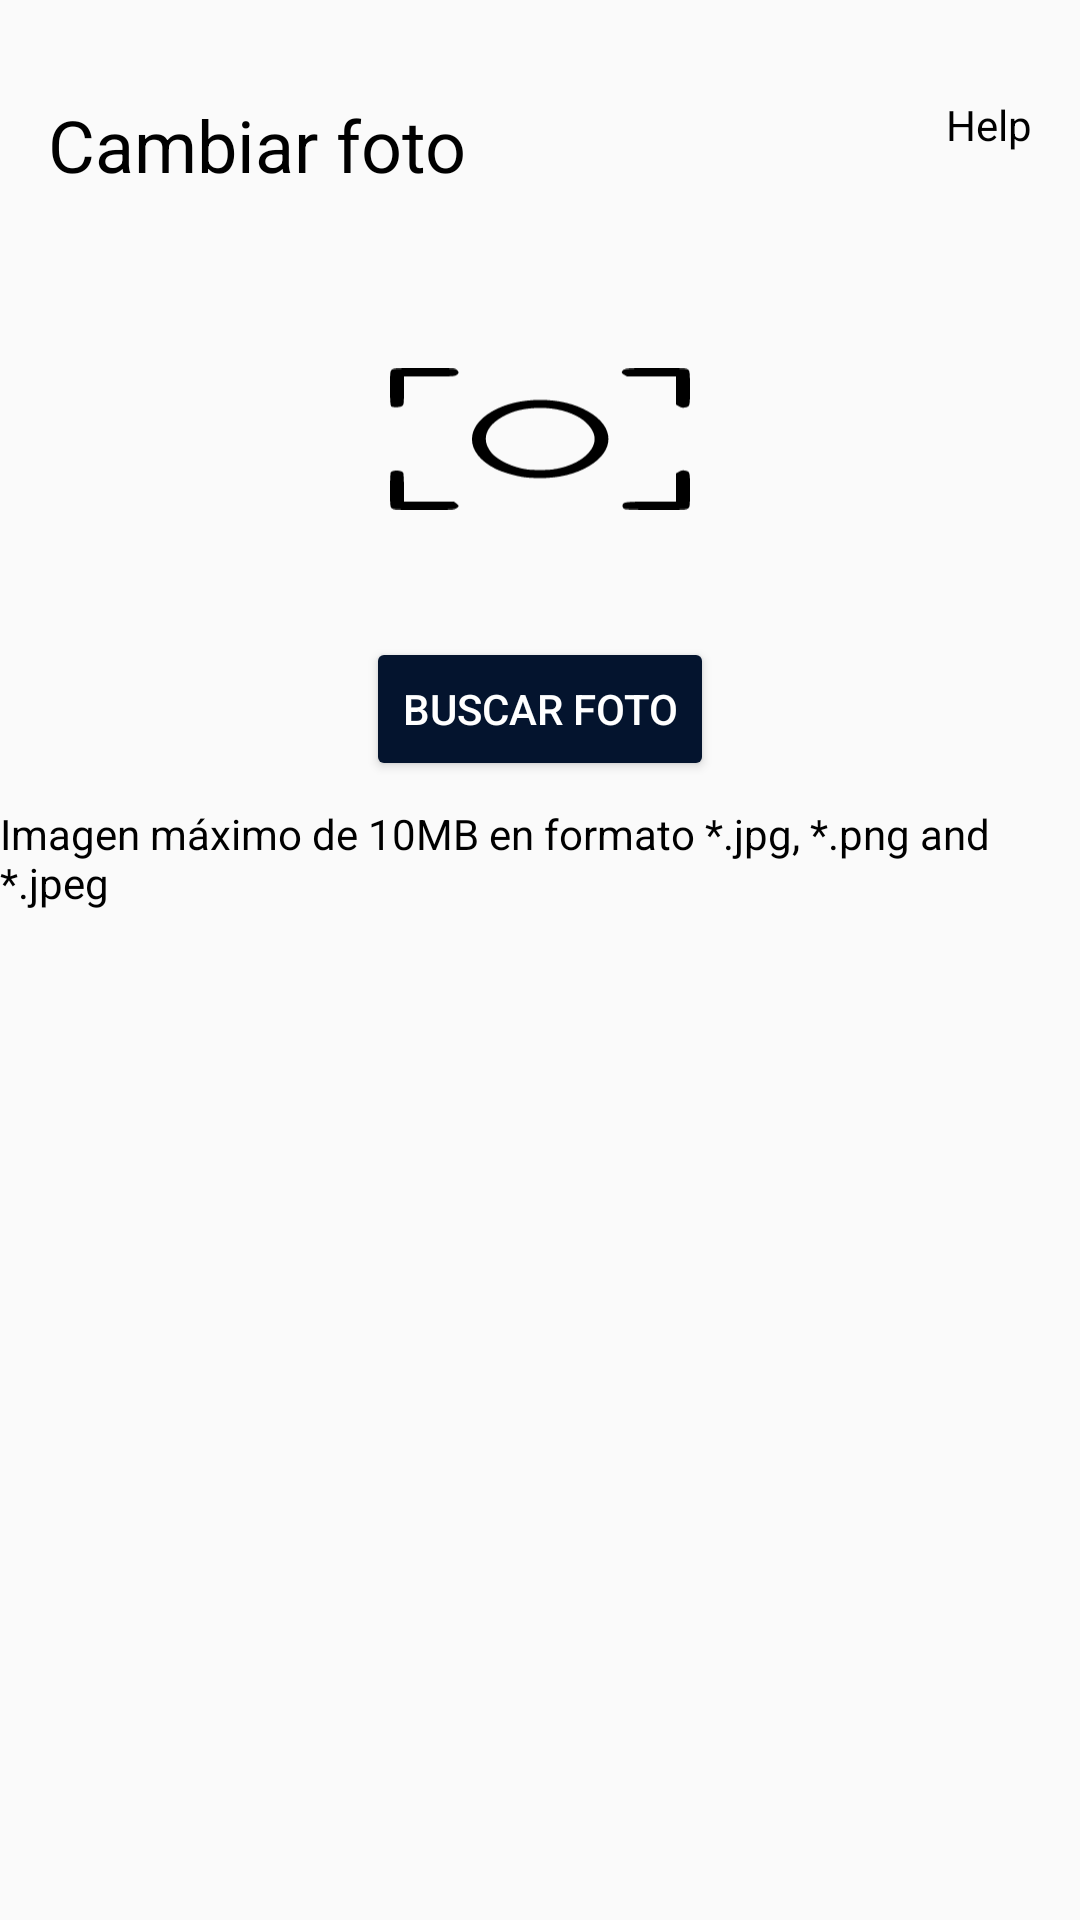

Android layout source for this screen:
<!-- AndroidManifest.xml: activity theme Theme.AppCompat.Light.NoActionBar -->
<!-- res/layout/activity_configuracion_cuenta_insertar_foto.xml -->
<?xml version="1.0" encoding="utf-8"?>
<androidx.constraintlayout.widget.ConstraintLayout xmlns:android="http://schemas.android.com/apk/res/android"
    xmlns:app="http://schemas.android.com/apk/res-auto"
    xmlns:tools="http://schemas.android.com/tools"
    android:id="@+id/main"
    android:layout_width="match_parent"
    android:layout_height="match_parent"
    tools:context=".PantUsuario.ConfiguracionCuenta.ConfiguracionCuentaInsertarFotoActivity">

    
    <TextView
        android:id="@+id/tvTitulo"
        android:layout_width="wrap_content"
        android:layout_height="wrap_content"
        android:text="Cambiar foto"
        android:textSize="24sp"
        android:textColor="@color/black"
        android:layout_marginTop="32dp"
        android:layout_marginStart="16dp"
        app:layout_constraintTop_toTopOf="parent"
        app:layout_constraintStart_toStartOf="parent" />

    
    <TextView
        android:id="@+id/btnAyuda"
        android:layout_width="wrap_content"
        android:layout_height="wrap_content"
        android:text="Help"
        android:textSize="14sp"
        android:layout_marginTop="32dp"
        android:layout_marginEnd="16dp"
        android:textColor="@color/black"
        app:layout_constraintTop_toTopOf="parent"
        app:layout_constraintEnd_toEndOf="parent" />

    
    <ImageView
        android:id="@+id/profilePhotoIcon"
        android:layout_width="100dp"
        android:layout_height="100dp"
        android:src="@drawable/logo_captura"
        android:layout_marginTop="32dp"
        app:layout_constraintTop_toBottomOf="@+id/tvTitulo"
        app:layout_constraintStart_toStartOf="parent"
        app:layout_constraintEnd_toEndOf="parent" />

    
    <Button
        android:id="@+id/buttomInsertar"
        android:layout_width="wrap_content"
        android:layout_height="wrap_content"
        android:text="Buscar foto"
        android:textColor="@android:color/white"
        android:backgroundTint="@color/colorMarineBlue"
        android:layout_marginTop="16dp"
        app:layout_constraintTop_toBottomOf="@+id/profilePhotoIcon"
        app:layout_constraintStart_toStartOf="parent"
        app:layout_constraintEnd_toEndOf="parent" />

    
    <TextView
        android:id="@+id/tvDescripionFoto"
        android:layout_width="wrap_content"
        android:layout_height="wrap_content"
        android:text="Imagen máximo de 10MB en formato *.jpg, *.png and *.jpeg"
        android:textSize="14sp"
        android:textColor="@color/black"
        android:layout_marginTop="8dp"
        app:layout_constraintTop_toBottomOf="@+id/buttomInsertar"
        app:layout_constraintStart_toStartOf="parent"
        app:layout_constraintEnd_toEndOf="parent" />

</androidx.constraintlayout.widget.ConstraintLayout>
<!-- resources referenced by this layout -->
<resources>
  <color name="black">#FF000000</color>
  <color name="colorMarineBlue">#04142E</color>
  <!-- drawable logo_captura: vector/xml drawable (drawable, 2061 chars, omitted) -->
</resources>
